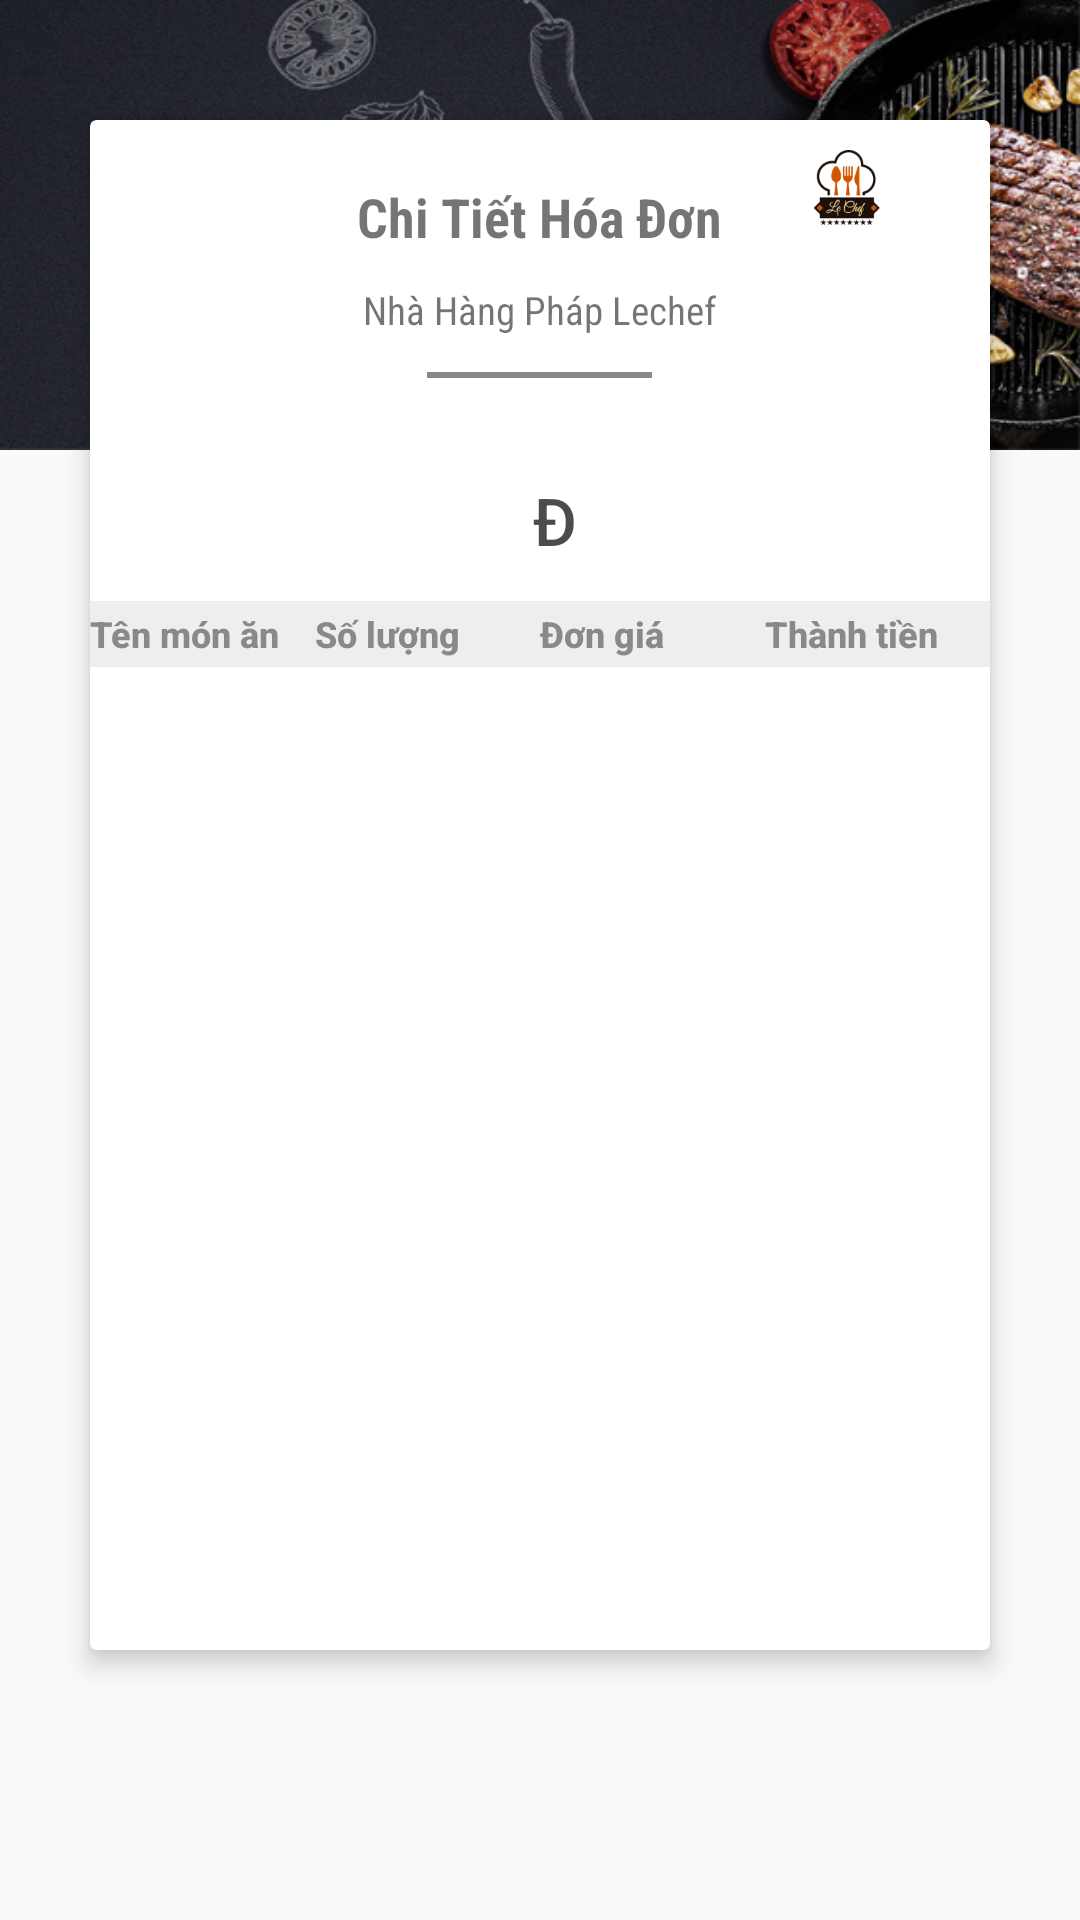

This screen was rendered from an Android layout file. Write that file and the resources it references.
<!-- AndroidManifest.xml: application theme AppTheme -->
<!-- res/layout/layout_hienthithanhtoan.xml -->
<?xml version="1.0" encoding="utf-8"?>
<RelativeLayout
    xmlns:android="http://schemas.android.com/apk/res/android"
    xmlns:app="http://schemas.android.com/apk/res-auto"
    android:layout_width="match_parent"
    android:layout_height="match_parent">

    <RelativeLayout
        android:layout_width="match_parent"
        android:layout_height="@dimen/size150dp"
        android:background="@drawable/bg_navigation">

    </RelativeLayout>

    <android.support.v7.widget.CardView
        android:id="@+id/cvDSChiTietHoaDon"
        android:layout_width="@dimen/size300dp"
        android:layout_height="@dimen/size510dp"
        android:layout_marginTop="@dimen/size40dp"
        android:layout_centerHorizontal="true"
        app:cardCornerRadius="@dimen/size2dp"
        app:cardElevation="@dimen/size5dp">

        <ImageView
            android:layout_width="@dimen/size25dp"
            android:layout_height="@dimen/size25dp"
            android:layout_marginTop="@dimen/size10dp"
            android:src="@drawable/logolechef"
            android:layout_marginLeft="@dimen/size240dp"/>

        <RelativeLayout
            android:layout_width="wrap_content"
            android:layout_height="wrap_content"
            android:layout_marginTop="@dimen/size20dp"
            android:layout_gravity="center_horizontal">

            <TextView
                android:id="@+id/tvChiTietHoaDon"
                android:layout_width="wrap_content"
                android:layout_height="wrap_content"
                android:layout_marginBottom="@dimen/size10dp"
                android:text="@string/chitiethoadon"
                android:fontFamily="sans-serif-condensed"
                android:textStyle="bold"
                android:textSize="@dimen/size18sp"/>

            <TextView
                android:id="@+id/tvLeChefRestaurant"
                android:layout_width="wrap_content"
                android:layout_height="wrap_content"
                android:layout_marginBottom="@dimen/size10dp"
                android:layout_below="@+id/tvChiTietHoaDon"
                android:layout_centerHorizontal="true"
                android:fontFamily="sans-serif-condensed"
                android:text="@string/nhahangphap"
                android:textSize="@dimen/size13sp" />

            <View
                android:layout_below="@+id/tvLeChefRestaurant"
                android:id="@+id/tvmins"
                android:layout_width="@dimen/size75dp"
                android:layout_height="@dimen/size2dp"
                android:layout_marginTop="2dp"
                android:layout_centerHorizontal="true"
                android:background="@color/darkgray"
                />

        </RelativeLayout>

        <RelativeLayout
            android:layout_width="match_parent"
            android:layout_height="match_parent"
            android:layout_marginTop="@dimen/size110dp">

            <LinearLayout
                android:id="@+id/lnTongTien"
                android:layout_width="wrap_content"
                android:layout_height="wrap_content"
                android:layout_centerHorizontal="true">

                <TextView
                    android:id="@+id/tvTongTien"
                    android:layout_width="wrap_content"
                    android:layout_height="wrap_content"
                    android:text="@string/thanhtien"
                    android:fontFamily="sans-serif-light"
                    android:textColor="@color/overlay_black"
                    android:textSize="@dimen/size30dp"/>

                <TextView
                    android:layout_width="wrap_content"
                    android:layout_height="wrap_content"
                    android:text="@string/vnd"
                    android:fontFamily="sans-serif-medium"
                    android:textSize="@dimen/size22sp"
                    android:textColor="@color/overlay_black"
                    android:layout_marginLeft="@dimen/size10dp"/>

            </LinearLayout>

            <LinearLayout
                android:layout_below="@+id/lnTongTien"
                android:id="@+id/lnTieuDeHoaDon"
                android:layout_width="match_parent"
                android:layout_height="@dimen/size22dp"
                android:layout_marginTop="@dimen/size10dp"
                android:orientation="horizontal"
                android:background="@color/silver">

                <TextView
                    android:layout_width="match_parent"
                    android:layout_height="wrap_content"
                    android:layout_gravity="center"
                    android:text="@string/tenmonanhd"
                    android:fontFamily="sans-serif-medium"
                    android:textStyle="bold"
                    android:textColor="@color/darkgray"
                    android:textSize="@dimen/size12sp"
                    android:layout_weight="1"/>

                <TextView
                    android:layout_width="match_parent"
                    android:layout_height="wrap_content"
                    android:layout_gravity="center_vertical"
                    android:text="@string/soluongmonanhd"
                    android:fontFamily="sans-serif-medium"
                    android:textColor="@color/darkgray"
                    android:textStyle="bold"
                    android:textSize="@dimen/size12sp"
                    android:layout_weight="1"/>

                <TextView
                    android:layout_width="match_parent"
                    android:layout_height="wrap_content"
                    android:layout_gravity="center_vertical"
                    android:text="@string/dongia"
                    android:fontFamily="sans-serif-medium"
                    android:textColor="@color/darkgray"
                    android:textStyle="bold"
                    android:textSize="@dimen/size12sp"
                    android:layout_weight="1"/>

                <TextView
                    android:layout_width="match_parent"
                    android:layout_height="wrap_content"
                    android:layout_gravity="center_vertical"
                    android:text="@string/thanhtienmonanhd"
                    android:fontFamily="sans-serif-medium"
                    android:textColor="@color/darkgray"
                    android:textStyle="bold"
                    android:textSize="@dimen/size12sp"
                    android:layout_weight="1"/>


            </LinearLayout>

            <GridView
                android:layout_below="@+id/lnTieuDeHoaDon"
                android:id="@+id/gvThanhToan"
                android:layout_width="match_parent"
                android:layout_height="@dimen/size245dp"
                android:numColumns="1">
            </GridView>

            <ImageButton
                android:layout_below="@+id/gvThanhToan"
                android:id="@+id/btnThanhToanHD"
                android:layout_width="@dimen/size50dp"
                android:layout_height="@dimen/size50dp"
                android:layout_marginTop="@dimen/size12dp"
                android:layout_centerHorizontal="true"
                android:background="@color/transparent"
                android:src="@drawable/ic_paymment"
                android:scaleType="centerCrop"/>

        </RelativeLayout>
    </android.support.v7.widget.CardView>
</RelativeLayout>
<!-- resources referenced by this layout -->
<resources>
  <color name="darkgray">#898989</color>
  <color name="overlay_black">#B3000000</color>
  <color name="silver">#EEEEEE</color>
  <color name="transparent">#00000000</color>
  <dimen name="size10dp">10dp</dimen>
  <dimen name="size110dp">110dp</dimen>
  <dimen name="size12dp">12dp</dimen>
  <dimen name="size12sp">12sp</dimen>
  <dimen name="size13sp">13sp</dimen>
  <dimen name="size150dp">150dp</dimen>
  <dimen name="size18sp">18sp</dimen>
  <dimen name="size20dp">20dp</dimen>
  <dimen name="size22dp">22dp</dimen>
  <dimen name="size22sp">22sp</dimen>
  <dimen name="size240dp">240dp</dimen>
  <dimen name="size245dp">245dp</dimen>
  <dimen name="size25dp">25dp</dimen>
  <dimen name="size2dp">2dp</dimen>
  <dimen name="size300dp">300dp</dimen>
  <dimen name="size30dp">30dp</dimen>
  <dimen name="size40dp">40dp</dimen>
  <dimen name="size50dp">50dp</dimen>
  <dimen name="size510dp">510dp</dimen>
  <dimen name="size5dp">5dp</dimen>
  <dimen name="size75dp">75dp</dimen>
  <!-- drawable bg_navigation: jpg bitmap (drawable, 276782 bytes) -->
  <!-- drawable logolechef: png bitmap (drawable, 22843 bytes) -->
  <string name="chitiethoadon">Chi Tiết Hóa Đơn</string>
  <string name="dongia">Đơn giá</string>
  <string name="nhahangphap">Nhà Hàng Pháp Lechef</string>
  <string name="soluongmonanhd">Số lượng</string>
  <string name="tenmonanhd">Tên món ăn</string>
  <string name="thanhtien" />
  <string name="thanhtienmonanhd">Thành tiền</string>
  <string name="vnd">Đ</string>
  <style name="AppTheme" parent="Theme.AppCompat.Light.NoActionBar">
          
          <item name="colorPrimary">@color/colorPrimary</item>
          <item name="colorPrimaryDark">@color/dark_bule</item>
          <item name="colorAccent">@color/colorAccent</item>
      </style>
  <color name="colorPrimary">#3f51b5</color>
  <color name="dark_bule">#103667</color>
  <color name="colorAccent">#D81B60</color>
</resources>
